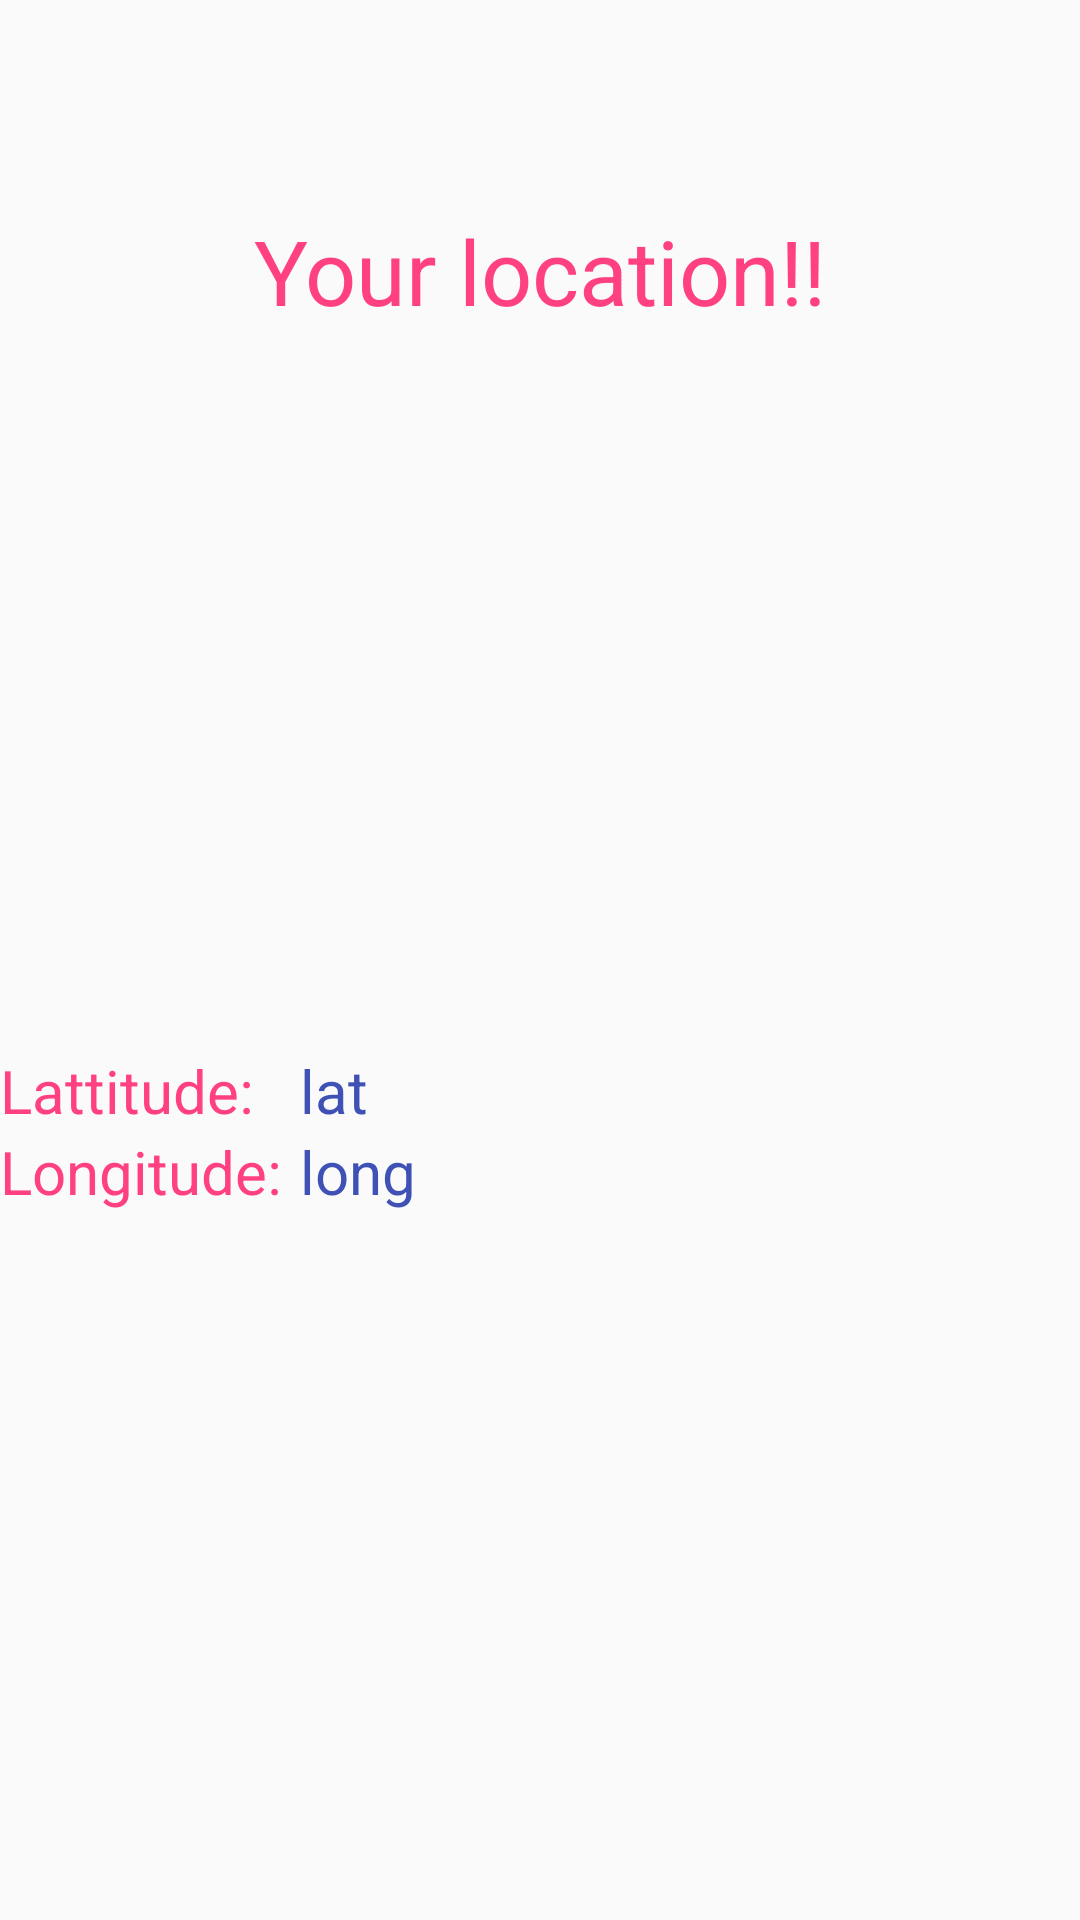

This screen was rendered from an Android layout file. Write that file and the resources it references.
<!-- AndroidManifest.xml: application theme AppTheme -->
<!-- res/layout/location.xml -->
<?xml version="1.0" encoding="utf-8"?>
<RelativeLayout xmlns:android="http://schemas.android.com/apk/res/android"
    android:layout_width="match_parent"
    android:layout_height="match_parent">

    <TextView
        android:id="@+id/text_location"
        android:layout_width="match_parent"
        android:layout_height="wrap_content"
        android:paddingTop="70dp"
        android:text="Your location!!"
        android:textColor="@color/colorAccent"
        android:textSize="30dp"
        android:textAlignment="center"/>

    <TextView
        android:id="@+id/lattitude"
        android:layout_width="wrap_content"
        android:layout_height="wrap_content"
        android:layout_marginTop="350dp"
        android:textAlignment="center"
        android:textSize="20sp"
        android:text="Lattitude:"
        android:textColor="@color/colorAccent"/>

    <TextView
        android:id="@+id/location_lattitude_result"
        android:layout_width="wrap_content"
        android:layout_height="wrap_content"
        android:layout_marginTop="350dp"
        android:layout_marginLeft="100dp"
        android:textAlignment="center"
        android:text="lat"
        android:textSize="20dp"
        android:textColor="@color/colorPrimary"/>

    <TextView
        android:id="@+id/longitude"
        android:layout_width="wrap_content"
        android:layout_height="wrap_content"
        android:textAlignment="center"
        android:textSize="20sp"
        android:text="Longitude:"
        android:layout_below="@+id/lattitude"
        android:textColor="@color/colorAccent"/>

    <TextView
        android:id="@+id/location_longitude_result"
        android:layout_width="wrap_content"
        android:layout_height="wrap_content"
        android:layout_marginLeft="100dp"
        android:textSize="20dp"
        android:text="long"
        android:layout_below="@+id/location_lattitude_result"
        android:textColor="@color/colorPrimary"/>

</RelativeLayout>
<!-- resources referenced by this layout -->
<resources>
  <color name="colorAccent">#FF4081</color>
  <color name="colorPrimary">#3F51B5</color>
  <style name="AppTheme" parent="Theme.AppCompat.Light.DarkActionBar">
          <item name="colorPrimary">@color/colorPrimary</item>
          <item name="colorPrimaryDark">@color/colorPrimaryDark</item>
          <item name="colorAccent">@color/colorAccent</item>
      </style>
  <color name="colorPrimaryDark">#303F9F</color>
</resources>
